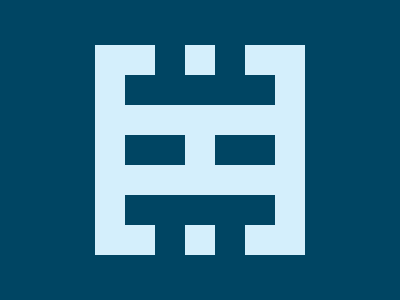

Reproduce this picture with HTML and CSS.

<p><a>
    <style>
      *{
        background:#004563;
      }
      body{
        border: 30px solid #D4EFFC;
        margin: 45 95;
      }
      p{
        width:150;
        height:30;
        border-block: 30px solid #D4EFFC;
        margin:30 0;
      }
      a{
        width:30;
        height:30;
        background:#D4EFFC;
        display:block;
        margin: 0 60;
        color:#004563;
        box-shadow:30px 90px,-30px 90px,-30px -90px,30px -90px;
      }
      
    </style>
    